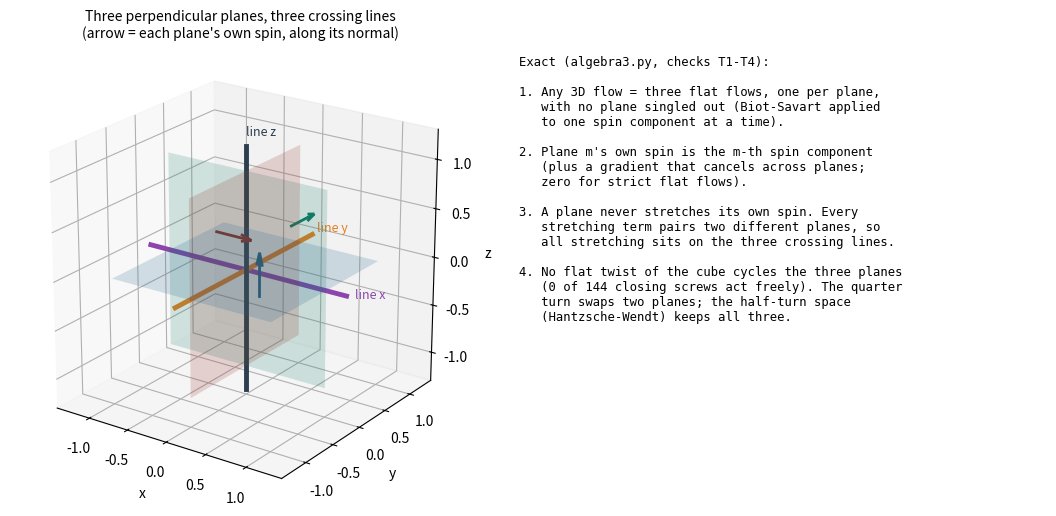

Write the Python code that produced this figure. (Note: this script raises an exception after producing the figure.)
"""DRAFT. Round 2 pictures (three perpendicular planes). python3 figures3.py -> figures/fig8..fig10"""
import json, numpy as np, matplotlib
matplotlib.use('Agg'); import matplotlib.pyplot as plt
from mpl_toolkits.mplot3d.art3d import Poly3DCollection
L = lambda f: json.load(open(f))
col = {0: '#922b21', 1: '#117a65', 2: '#1f618d'}; nm = {0: 'plane x (yz)', 1: 'plane y (xz)', 2: 'plane z (xy)'}
lc = {0: '#8e44ad', 1: '#e67e22', 2: '#2c3e50'}
def lines_of(T):
    T = np.array(T); return [T[1, :, 2].sum()+T[2, :, 1].sum(), T[0, :, 2].sum()+T[2, :, 0].sum(), T[0, :, 1].sum()+T[1, :, 0].sum()]
# fig8 concept
fig = plt.figure(figsize=(11, 5.2)); ax = fig.add_subplot(1, 2, 1, projection='3d'); s = 1
P = {2: [[-s, -s, 0], [s, -s, 0], [s, s, 0], [-s, s, 0]], 0: [[0, -s, -s], [0, s, -s], [0, s, s], [0, -s, s]], 1: [[-s, 0, -s], [s, 0, -s], [s, 0, s], [-s, 0, s]]}
for m, q in P.items(): ax.add_collection3d(Poly3DCollection([q], alpha=0.18, facecolor=col[m]))
for a, v in enumerate(np.eye(3)):
    ax.plot(*[[-1.25*v[i], 1.25*v[i]] for i in range(3)], color=lc[a], lw=3.5)
    ax.text(*(1.35*v), f'line {"xyz"[a]}', color=lc[a], fontsize=9)
for m, v in enumerate(np.eye(3)):
    ax.quiver(*(0.55*(np.ones(3)-v)*np.array([1, -1, 1])), *(0.45*v), color=col[m], lw=2, arrow_length_ratio=0.3)
ax.set_box_aspect((1, 1, 1)); ax.view_init(22, -55); ax.set_xlabel('x'); ax.set_ylabel('y'); ax.set_zlabel('z')
ax.set_title('Three perpendicular planes, three crossing lines\n(arrow = each plane\'s own spin, along its normal)', fontsize=10)
ax2 = fig.add_subplot(1, 2, 2); ax2.axis('off')
ax2.text(0, 0.98, "Exact (algebra3.py, checks T1-T4):\n\n"
 "1. Any 3D flow = three flat flows, one per plane,\n   with no plane singled out (Biot-Savart applied\n   to one spin component at a time).\n\n"
 "2. Plane m's own spin is the m-th spin component\n   (plus a gradient that cancels across planes;\n   zero for strict flat flows).\n\n"
 "3. A plane never stretches its own spin. Every\n   stretching term pairs two different planes, so\n   all stretching sits on the three crossing lines.\n\n"
 "4. No flat twist of the cube cycles the three planes\n   (0 of 144 closing screws act freely). The quarter\n   turn swaps two planes; the half-turn space\n   (Hantzsche-Wendt) keeps all three.", va='top', family='monospace', fontsize=8.8)
fig.tight_layout(); fig.savefig('figures/fig8-three-planes-three-lines.png', dpi=140); plt.close(fig)
# fig9 two-plane start: the third plane fills in; the lines share out
fig, axs = plt.subplots(1, 2, figsize=(11, 4.2))
for s in range(3):
    r = L(f'runs/p3_two-un_s{s}.json')['rows']; t = [x['t'] for x in r]
    for i in range(3):
        axs[0].plot(t, [x['comp_Z'][i]/sum(x['comp_Z']) for x in r], color=col[i], lw=1.3, alpha=0.8, label=nm[i] if s == 0 else None)
    Ls = np.array([lines_of(x['T']) for x in r[1:]]); tot = Ls.sum(1)
    for a in range(3):
        axs[1].plot(t[1:], Ls[:, a]/tot, color=lc[a], lw=1.3, alpha=0.8, label=f'line {"xyz"[a]}' if s == 0 else None)
axs[0].axhline(1/3, color='k', lw=0.5, ls=':'); axs[1].axhline(1/3, color='k', lw=0.5, ls=':')
axs[0].set_title('share of total spin held by each plane\n(start: only planes x and z have spin)', fontsize=10)
axs[1].set_title('share of stretching on each crossing line\n(line y = where planes x and z meet)', fontsize=10)
for a in axs: a.set_xlabel('time'); a.legend(fontsize=8)
axs[1].set_ylim(-0.1, 1)
fig.suptitle('Two-plane start (untwisted, 3 seeds, viscosity 0.005, 64³): the third plane fills in to its full third, and the stretching spreads from one line to all three', fontsize=10)
fig.tight_layout(); fig.savefig('figures/fig9-third-plane-fills-in.png', dpi=140); plt.close(fig)
# fig10 two vs three planes, twisted vs untwisted
fig, axs = plt.subplots(1, 2, figsize=(11, 4.2)); modes = ['two-tw', 'two-un', 'three-tw', 'three-un']
lab = {'two-tw': 'two planes\ntwisted', 'two-un': 'two planes\nuntwisted', 'three-tw': 'three planes\ntwisted', 'three-un': 'three planes\nuntwisted'}
cm = {'two-tw': '#c0392b', 'two-un': '#2471a3', 'three-tw': '#e74c3c', 'three-un': '#5dade2'}
for k, m in enumerate(modes):
    zz = []
    for s in range(3):
        r = L(f'runs/p3_{m}_s{s}.json')['rows']; zz.append(max(x['Z'] for x in r)/r[0]['Z'])
        axs[1].plot([x['t'] for x in r], [x['Z']/r[0]['Z'] for x in r], color=cm[m], lw=1.2, alpha=0.8, label=lab[m].replace('\n', ' ') if s == 0 else None)
    axs[0].bar(k, np.mean(zz), color=cm[m], alpha=0.8); axs[0].plot([k]*3, zz, 'ko', ms=4)
axs[0].set_xticks(range(4)); axs[0].set_xticklabels([lab[m] for m in modes], fontsize=8); axs[0].set_ylabel('peak total spin / start')
axs[0].set_title('same starting energy; dots = seeds', fontsize=10); axs[1].legend(fontsize=7); axs[1].set_xlabel('time'); axs[1].set_ylabel('Z(t)/Z(0)')
axs[1].set_title('total spin over time', fontsize=10)
fig.suptitle('Three planes cross more than two: more growth at the same energy. The twist does not help with three planes either', fontsize=10)
fig.tight_layout(); fig.savefig('figures/fig10-two-vs-three-planes.png', dpi=140); plt.close(fig)
print('figures3 done')
